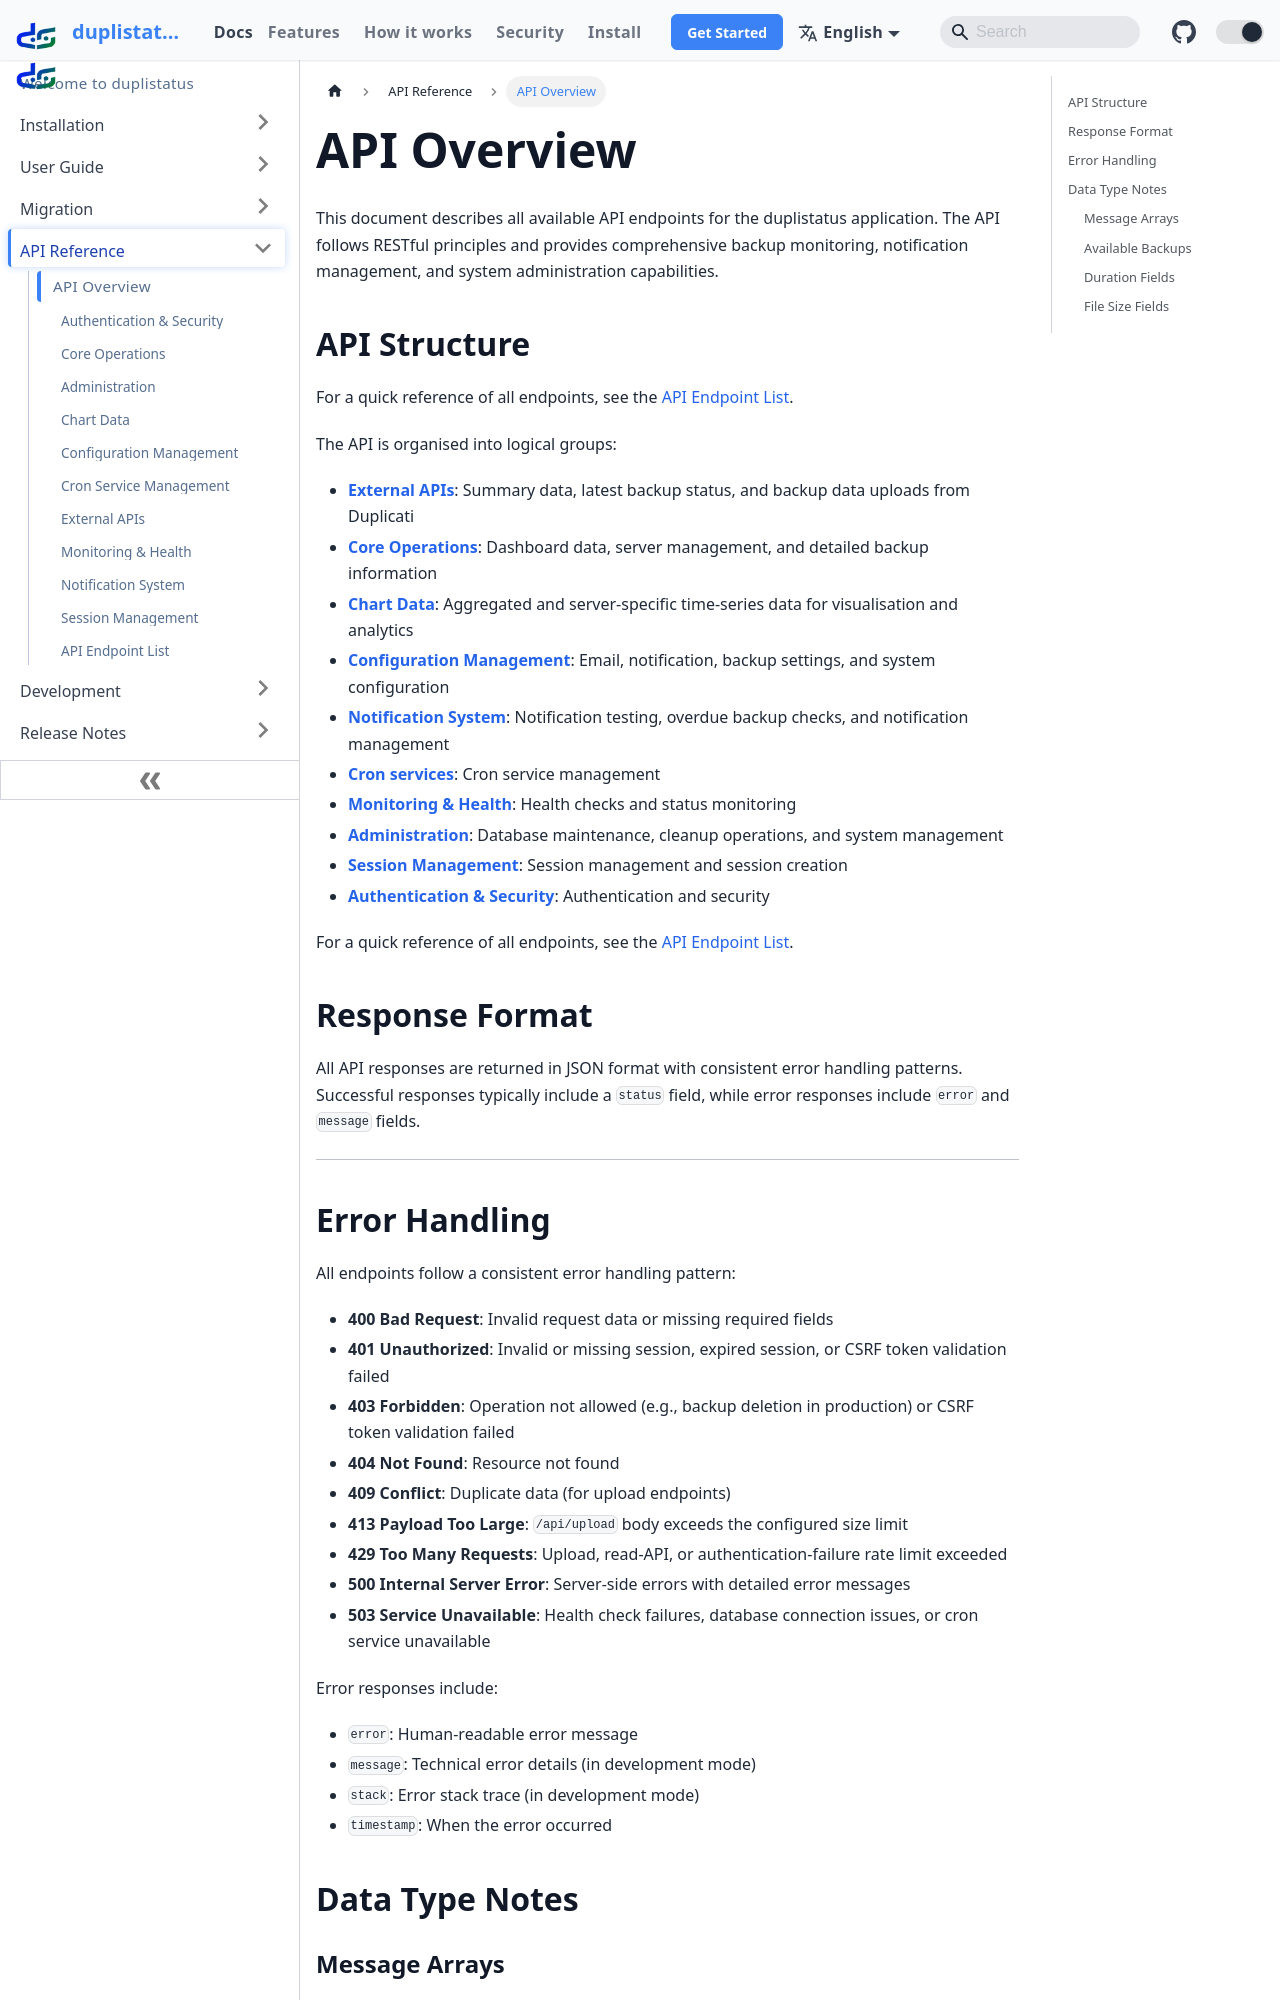

repository: wsj-br/duplistatus · page: api-reference/overview.html · generator: docusaurus



# API Overview

This document describes all available API endpoints for the duplistatus application. The API follows RESTful principles and provides comprehensive backup monitoring, notification management, and system administration capabilities.

## API Structure

For a quick reference of all endpoints, see the [API Endpoint List](api-endpoint-list).

The API is organised into logical groups:
- **[External APIs](external-apis)**: Summary data, latest backup status, and backup data uploads from Duplicati
- **[Core Operations](core-operations)**: Dashboard data, server management, and detailed backup information
- **[Chart Data](chart-data-apis)**: Aggregated and server-specific time-series data for visualisation and analytics
- **[Configuration Management](configuration-apis)**: Email, notification, backup settings, and system configuration
- **[Notification System](notification-apis)**: Notification testing, overdue backup checks, and notification management
- **[Cron services](cron-service-apis)**: Cron service management
- **[Monitoring & Health](monitoring-apis)**: Health checks and status monitoring
- **[Administration](administration-apis)**: Database maintenance, cleanup operations, and system management
- **[Session Management](session-management-apis)**: Session management and session creation
- **[Authentication & Security](authentication-security)**: Authentication and security

For a quick reference of all endpoints, see the [API Endpoint List](api-endpoint-list).

## Response Format

All API responses are returned in JSON format with consistent error handling patterns. Successful responses typically include a `status` field, while error responses include `error` and `message` fields.

---
